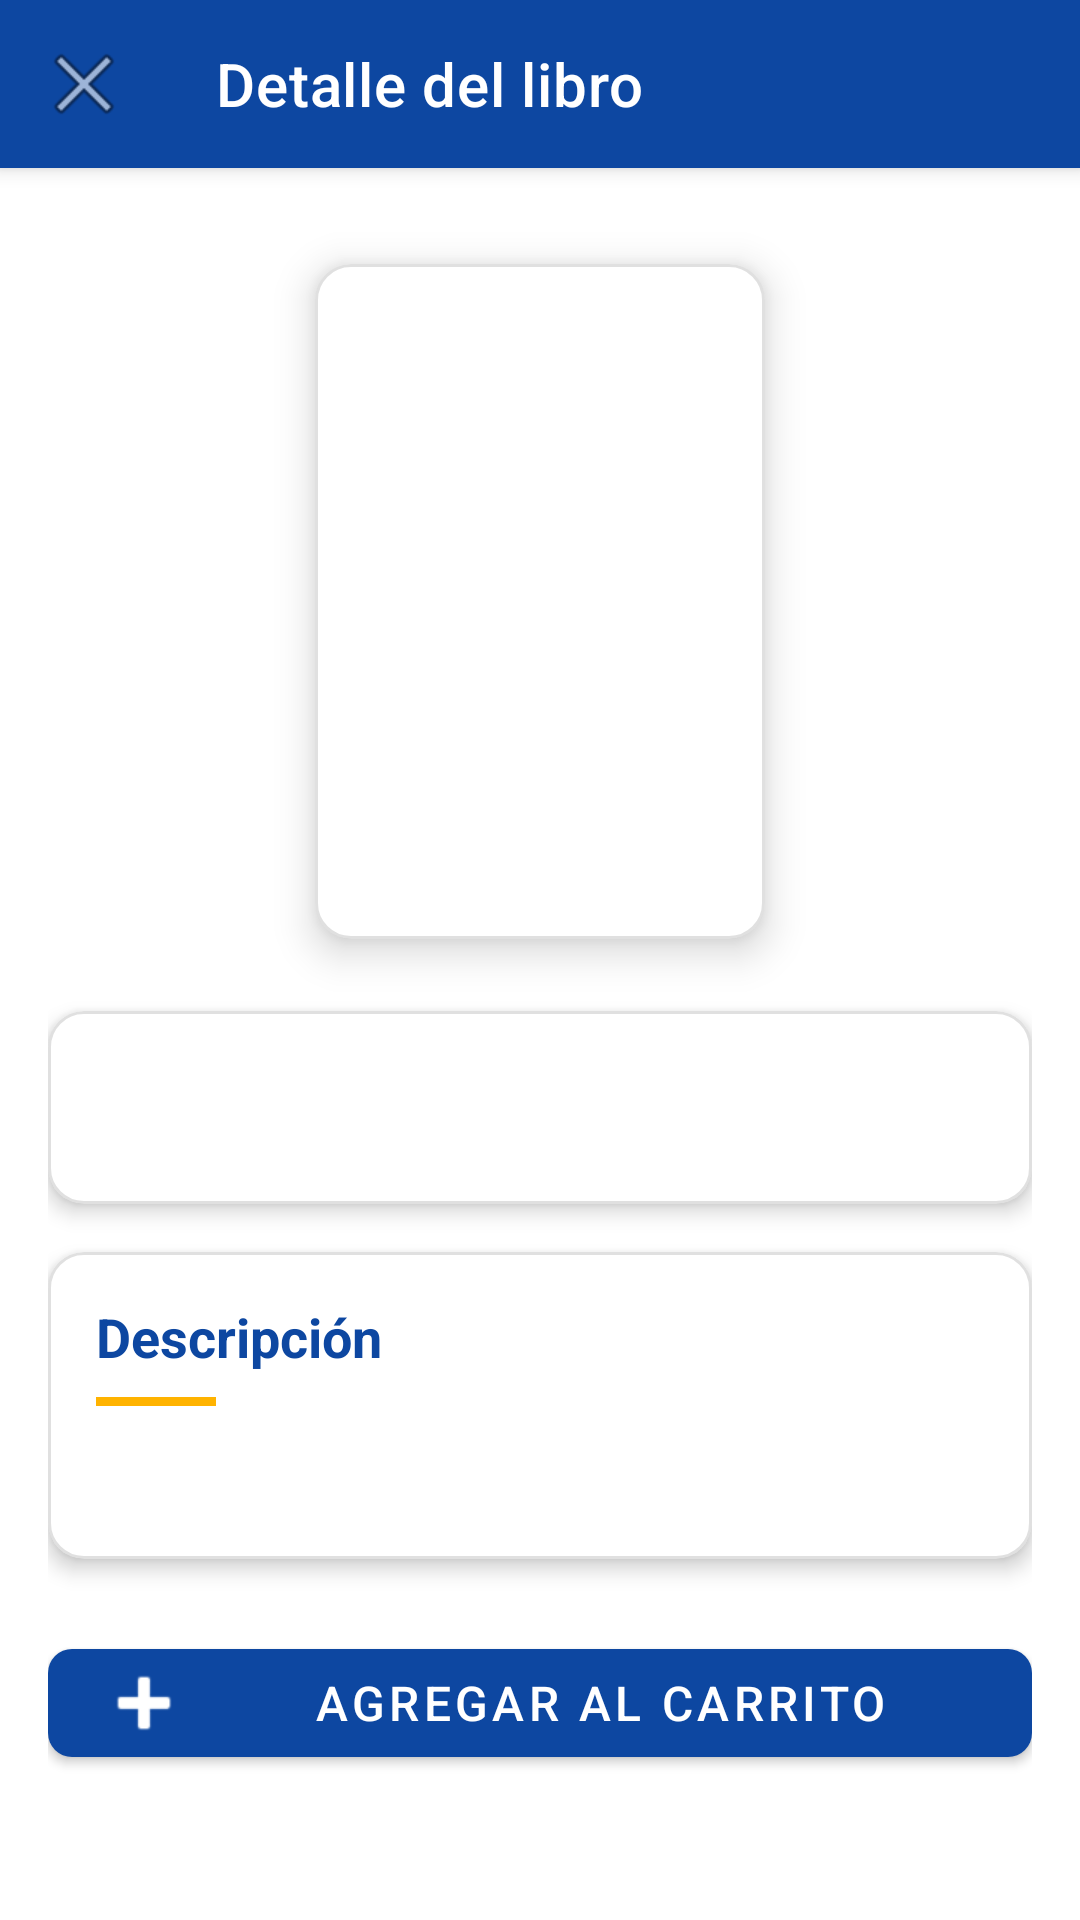

Layout XML and referenced resources for this Android screen:
<!-- AndroidManifest.xml: application theme Theme.Libreria -->
<!-- res/layout/activity_book_detail.xml -->
<?xml version="1.0" encoding="utf-8"?>
<androidx.coordinatorlayout.widget.CoordinatorLayout xmlns:android="http://schemas.android.com/apk/res/android"
    xmlns:app="http://schemas.android.com/apk/res-auto"
    xmlns:tools="http://schemas.android.com/tools"
    android:layout_width="match_parent"
    android:layout_height="match_parent"
    android:background="@color/background"
    android:fitsSystemWindows="true">

    <com.google.android.material.appbar.AppBarLayout
        android:layout_width="match_parent"
        android:layout_height="wrap_content"
        android:theme="@style/ThemeOverlay.AppCompat.Dark.ActionBar"
        android:fitsSystemWindows="true">

        <com.google.android.material.appbar.MaterialToolbar
            android:id="@+id/toolbar"
            android:layout_width="match_parent"
            android:layout_height="?attr/actionBarSize"
            android:background="@color/primary"
            app:navigationIcon="@android:drawable/ic_menu_close_clear_cancel"
            app:title="@string/detail_title"
            app:titleTextColor="@color/white" />
    </com.google.android.material.appbar.AppBarLayout>

    <androidx.core.widget.NestedScrollView
        android:layout_width="match_parent"
        android:layout_height="match_parent"
        app:layout_behavior="@string/appbar_scrolling_view_behavior">

        <LinearLayout
            android:layout_width="match_parent"
            android:layout_height="wrap_content"
            android:orientation="vertical"
            android:padding="16dp">

            <com.google.android.material.card.MaterialCardView
                android:layout_width="150dp"
                android:layout_height="225dp"
                android:layout_gravity="center_horizontal"
                android:layout_marginTop="16dp"
                app:cardCornerRadius="12dp"
                app:cardElevation="8dp"
                app:strokeWidth="1dp"
                app:strokeColor="@color/card_stroke">

                <ImageView
                    android:id="@+id/ivDetailCover"
                    android:layout_width="match_parent"
                    android:layout_height="match_parent"
                    android:contentDescription="@string/book_cover_description"
                    android:scaleType="centerCrop"
                    tools:src="@mipmap/ic_launcher" />
            </com.google.android.material.card.MaterialCardView>

            <com.google.android.material.card.MaterialCardView
                android:layout_width="match_parent"
                android:layout_height="wrap_content"
                android:layout_marginTop="24dp"
                app:cardCornerRadius="12dp"
                app:cardElevation="4dp"
                app:strokeWidth="1dp"
                app:strokeColor="@color/card_stroke">

                <LinearLayout
                    android:layout_width="match_parent"
                    android:layout_height="wrap_content"
                    android:orientation="vertical"
                    android:padding="16dp">

                    <TextView
                        android:id="@+id/tvDetailTitle"
                        android:layout_width="match_parent"
                        android:layout_height="wrap_content"
                        android:textColor="@color/text_primary"
                        android:textSize="24sp"
                        android:textStyle="bold"
                        android:gravity="center"
                        tools:text="El Señor de los Anillos" />
                </LinearLayout>
            </com.google.android.material.card.MaterialCardView>

            <com.google.android.material.card.MaterialCardView
                android:layout_width="match_parent"
                android:layout_height="wrap_content"
                android:layout_marginTop="16dp"
                app:cardCornerRadius="12dp"
                app:cardElevation="4dp"
                app:strokeWidth="1dp"
                app:strokeColor="@color/card_stroke">

                <LinearLayout
                    android:layout_width="match_parent"
                    android:layout_height="wrap_content"
                    android:orientation="vertical"
                    android:padding="16dp">

                    <TextView
                        android:layout_width="match_parent"
                        android:layout_height="wrap_content"
                        android:text="@string/label_description"
                        android:textColor="@color/primary"
                        android:textSize="18sp"
                        android:textStyle="bold"
                        android:paddingBottom="8dp" />

                    <View
                        android:layout_width="40dp"
                        android:layout_height="3dp"
                        android:background="@color/accent"
                        android:layout_marginBottom="16dp" />

                    <TextView
                        android:id="@+id/tvDetailDescription"
                        android:layout_width="match_parent"
                        android:layout_height="wrap_content"
                        android:textColor="@color/text_secondary"
                        android:textSize="14sp"
                        android:lineSpacingExtra="4dp"
                        tools:text="Una épica aventura de fantasía" />
                </LinearLayout>
            </com.google.android.material.card.MaterialCardView>

            <com.google.android.material.button.MaterialButton
                android:id="@+id/btnDetailAdd"
                android:layout_width="match_parent"
                android:layout_height="48dp"
                android:layout_marginTop="24dp"
                android:layout_marginBottom="16dp"
                android:text="@string/add_to_cart"
                android:textSize="16sp"
                app:icon="@android:drawable/ic_input_add"
                app:iconGravity="start"
                app:cornerRadius="8dp" />
        </LinearLayout>
    </androidx.core.widget.NestedScrollView>
</androidx.coordinatorlayout.widget.CoordinatorLayout>
<!-- resources referenced by this layout -->
<resources>
  <color name="accent">#FFB300</color>
  <color name="background">#FFFFFF</color>
  <color name="card_stroke">#1F000000</color>
  <color name="primary">#0D47A1</color>
  <color name="text_primary">#212121</color>
  <color name="text_secondary">#757575</color>
  <color name="white">#FFFFFF</color>
  <!-- mipmap ic_launcher: png bitmap (mipmap-hdpi, 7917 bytes) -->
  <string name="add_to_cart">Agregar al carrito</string>
  <string name="book_cover_description">Portada del libro</string>
  <string name="detail_title">Detalle del libro</string>
  <string name="label_description">Descripción</string>
  <style name="Theme.Libreria" parent="Theme.MaterialComponents.DayNight.NoActionBar">
          
          <item name="colorPrimary">@color/primary</item>
          <item name="colorPrimaryVariant">@color/primaryVariant</item>
          <item name="colorOnPrimary">@color/white</item>
          
          <item name="colorSecondary">@color/accent</item>
          <item name="colorOnSecondary">@color/white</item>
          
          <item name="android:statusBarColor">?attr/colorPrimaryVariant</item>
          
          <item name="android:windowDrawsSystemBarBackgrounds">true</item>
          
      </style>
  <color name="primaryVariant">#0B3C91</color>
</resources>
